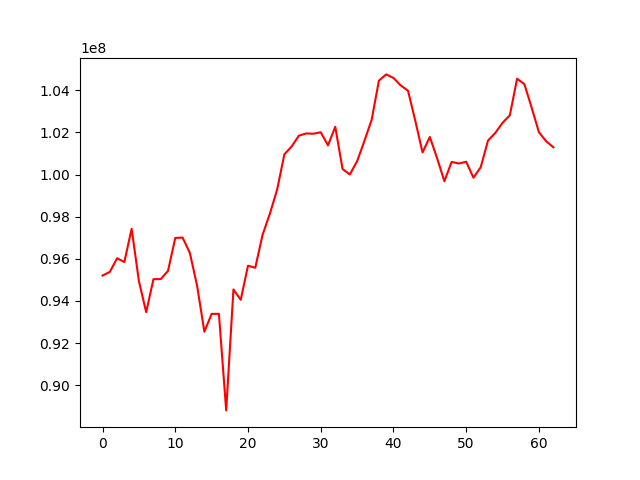

The table this chart was drawn from, first rows:
, 0
0, 95206083
1, 95375796
2, 96025599
3, 95845908
4, 97427272
5, 94940081
6, 93466268
7, 95032153
8, 95036405
9, 95425447
10, 96990231
11, 97011320
12, 96284939
13, 94726080
14, 92535990
15, 93383059
16, 93387411
17, 88799647
18, 94545268
19, 94052290
20, 95671325
21, 95574548
22, 97133956
23, 98134078
24, 99276795
25, 100962835
26, 101334351
27, 101849138
28, 101953616
29, 101941980
30, 102010125
31, 101389106
32, 102272518
33, 100263898
34, 100005346
35, 100632001
36, 101593039
37, 102598575
38, 104462354
39, 104758968
40, 104590090
41, 104235590
42, 103984971
43, 102559642
44, 101051619
45, 101789371
46, 100780299
47, 99685421
48, 100600818
49, 100526736
50, 100609807
51, 99851687
52, 100351927
53, 101615578
54, 101977893
55, 102459132
56, 102814947
57, 104555618
58, 104295980
59, 103183147
... 3 more rows
